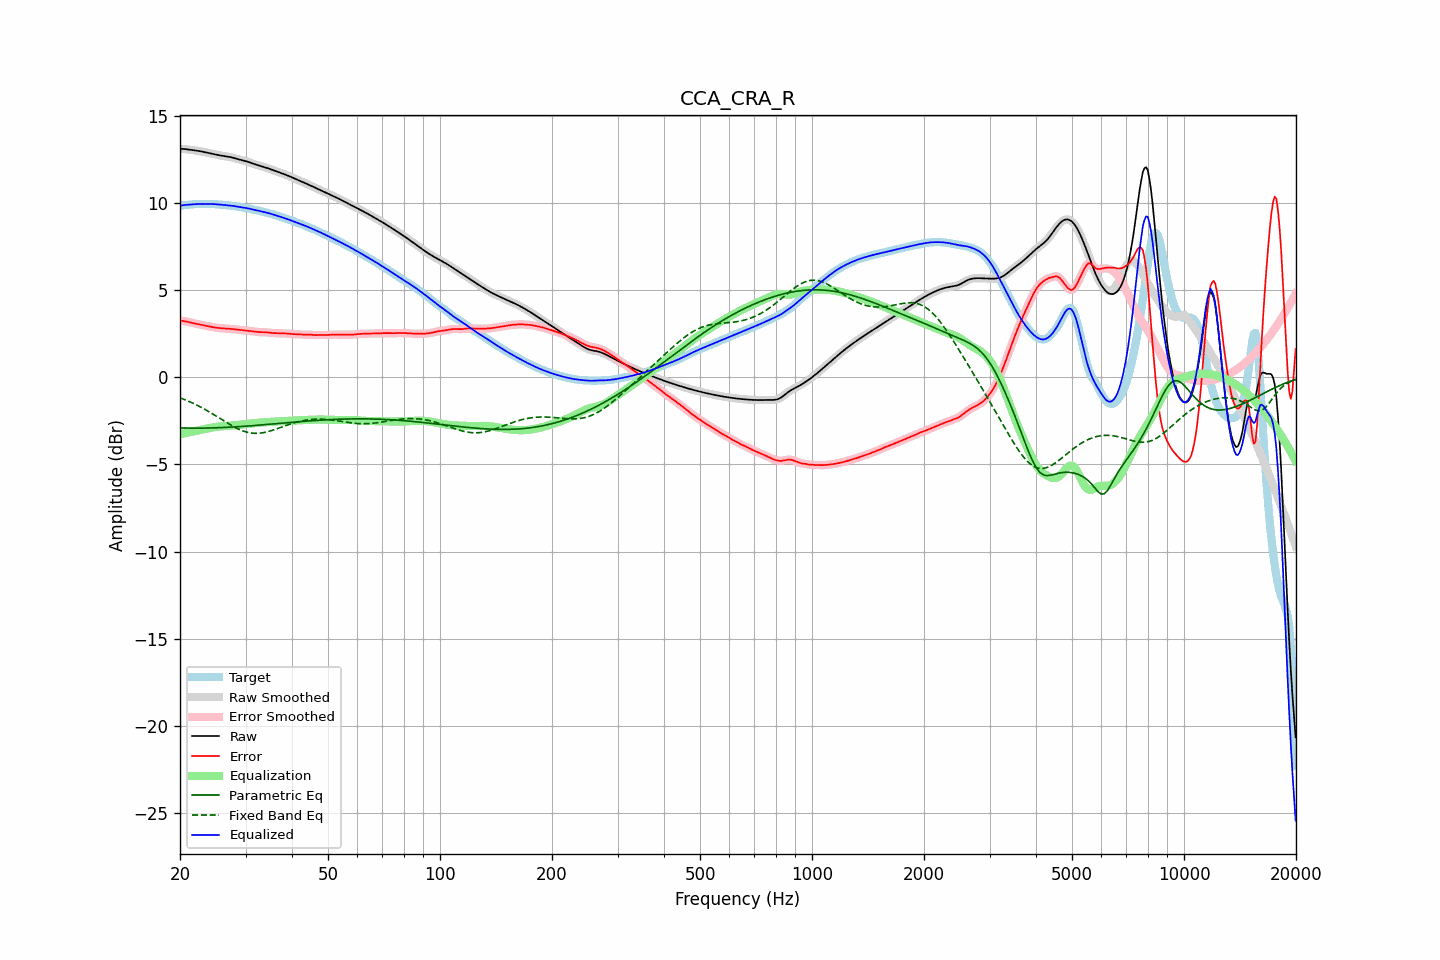

The file beside this chart, header and first rows:
frequency, raw, error, smoothed, error_smoothed, equalization, parametric_eq, fixed_band_eq, equalized_raw, equalized_smoothed, target
20.00, 13.11, 3.26, 13.11, 3.26, -3.27, -2.90, -1.18, 9.84, 9.84, 9.85
20.20, 13.10, 3.24, 13.10, 3.25, -3.25, -2.91, -1.21, 9.86, 9.86, 9.86
20.40, 13.10, 3.23, 13.10, 3.23, -3.23, -2.91, -1.25, 9.87, 9.87, 9.87
20.61, 13.09, 3.22, 13.09, 3.22, -3.21, -2.91, -1.29, 9.88, 9.88, 9.88
20.81, 13.08, 3.20, 13.08, 3.20, -3.19, -2.91, -1.32, 9.89, 9.89, 9.88
21.02, 13.07, 3.17, 13.07, 3.18, -3.17, -2.91, -1.36, 9.90, 9.90, 9.89
21.23, 13.05, 3.15, 13.05, 3.15, -3.15, -2.92, -1.40, 9.90, 9.90, 9.90
21.44, 13.04, 3.13, 13.04, 3.13, -3.13, -2.92, -1.44, 9.91, 9.91, 9.91
21.66, 13.03, 3.11, 13.03, 3.11, -3.11, -2.92, -1.49, 9.92, 9.92, 9.92
21.87, 13.02, 3.09, 13.02, 3.09, -3.09, -2.92, -1.53, 9.93, 9.93, 9.93
22.09, 13.00, 3.07, 13.00, 3.07, -3.07, -2.92, -1.57, 9.93, 9.93, 9.94
22.31, 12.99, 3.05, 12.99, 3.05, -3.05, -2.92, -1.62, 9.94, 9.94, 9.94
22.54, 12.98, 3.03, 12.98, 3.03, -3.03, -2.92, -1.67, 9.94, 9.94, 9.94
22.76, 12.96, 3.02, 12.96, 3.02, -3.02, -2.92, -1.72, 9.95, 9.95, 9.94
22.99, 12.94, 3.00, 12.94, 3.00, -3.00, -2.92, -1.76, 9.95, 9.95, 9.94
23.22, 12.92, 2.98, 12.92, 2.98, -2.98, -2.91, -1.82, 9.95, 9.95, 9.94
23.45, 12.90, 2.96, 12.90, 2.96, -2.96, -2.91, -1.87, 9.94, 9.94, 9.94
23.69, 12.88, 2.94, 12.88, 2.94, -2.94, -2.91, -1.92, 9.94, 9.94, 9.94
23.92, 12.86, 2.92, 12.86, 2.92, -2.92, -2.91, -1.97, 9.94, 9.94, 9.94
24.16, 12.84, 2.90, 12.84, 2.90, -2.90, -2.91, -2.03, 9.94, 9.94, 9.94
24.40, 12.82, 2.88, 12.82, 2.88, -2.88, -2.90, -2.08, 9.94, 9.94, 9.94
24.65, 12.80, 2.87, 12.80, 2.87, -2.87, -2.90, -2.14, 9.93, 9.93, 9.94
24.89, 12.78, 2.85, 12.78, 2.85, -2.85, -2.90, -2.20, 9.93, 9.93, 9.93
25.14, 12.76, 2.84, 12.76, 2.84, -2.84, -2.90, -2.25, 9.92, 9.92, 9.92
25.39, 12.74, 2.83, 12.74, 2.83, -2.83, -2.89, -2.31, 9.91, 9.91, 9.92
25.65, 12.73, 2.82, 12.73, 2.82, -2.82, -2.89, -2.37, 9.91, 9.91, 9.91
25.91, 12.71, 2.81, 12.71, 2.81, -2.81, -2.89, -2.43, 9.90, 9.90, 9.90
26.16, 12.69, 2.80, 12.69, 2.80, -2.81, -2.88, -2.49, 9.89, 9.89, 9.89
26.43, 12.68, 2.80, 12.68, 2.80, -2.80, -2.88, -2.54, 9.88, 9.88, 9.88
26.69, 12.67, 2.79, 12.67, 2.79, -2.79, -2.87, -2.60, 9.87, 9.87, 9.87
26.96, 12.65, 2.79, 12.65, 2.79, -2.79, -2.87, -2.66, 9.87, 9.87, 9.87
27.23, 12.64, 2.78, 12.64, 2.78, -2.78, -2.86, -2.71, 9.86, 9.86, 9.86
27.50, 12.62, 2.77, 12.62, 2.77, -2.77, -2.86, -2.76, 9.85, 9.85, 9.84
27.77, 12.59, 2.76, 12.59, 2.76, -2.76, -2.85, -2.81, 9.83, 9.83, 9.83
28.05, 12.57, 2.75, 12.57, 2.75, -2.75, -2.85, -2.86, 9.82, 9.81, 9.81
28.33, 12.54, 2.74, 12.54, 2.74, -2.74, -2.84, -2.91, 9.80, 9.80, 9.80
28.62, 12.51, 2.73, 12.51, 2.73, -2.73, -2.84, -2.96, 9.78, 9.78, 9.78
28.90, 12.49, 2.72, 12.49, 2.72, -2.72, -2.83, -3.00, 9.77, 9.77, 9.77
29.19, 12.46, 2.71, 12.46, 2.71, -2.71, -2.82, -3.04, 9.75, 9.75, 9.75
29.48, 12.44, 2.70, 12.44, 2.70, -2.70, -2.82, -3.07, 9.74, 9.74, 9.74
29.78, 12.42, 2.69, 12.42, 2.69, -2.69, -2.81, -3.10, 9.73, 9.73, 9.73
30.08, 12.39, 2.68, 12.39, 2.68, -2.68, -2.80, -3.13, 9.71, 9.71, 9.71
30.38, 12.37, 2.67, 12.37, 2.67, -2.67, -2.80, -3.16, 9.70, 9.70, 9.69
30.68, 12.34, 2.66, 12.34, 2.66, -2.66, -2.79, -3.18, 9.68, 9.68, 9.67
30.99, 12.30, 2.65, 12.31, 2.65, -2.65, -2.78, -3.19, 9.65, 9.66, 9.65
31.30, 12.27, 2.64, 12.27, 2.64, -2.64, -2.78, -3.20, 9.63, 9.63, 9.63
31.61, 12.24, 2.63, 12.24, 2.63, -2.63, -2.77, -3.21, 9.61, 9.61, 9.61
31.93, 12.21, 2.61, 12.21, 2.61, -2.62, -2.76, -3.21, 9.59, 9.59, 9.59
32.24, 12.18, 2.60, 12.18, 2.60, -2.61, -2.75, -3.21, 9.57, 9.57, 9.58
32.57, 12.15, 2.59, 12.15, 2.59, -2.60, -2.75, -3.21, 9.55, 9.55, 9.56
32.89, 12.13, 2.59, 12.12, 2.59, -2.59, -2.74, -3.20, 9.53, 9.53, 9.54
33.22, 12.10, 2.59, 12.10, 2.59, -2.59, -2.73, -3.19, 9.51, 9.51, 9.51
33.55, 12.07, 2.59, 12.07, 2.59, -2.58, -2.72, -3.17, 9.49, 9.49, 9.49
33.89, 12.04, 2.58, 12.04, 2.58, -2.58, -2.72, -3.15, 9.47, 9.47, 9.46
34.23, 12.01, 2.58, 12.01, 2.58, -2.57, -2.71, -3.13, 9.44, 9.44, 9.44
34.57, 11.98, 2.57, 11.98, 2.57, -2.56, -2.70, -3.11, 9.42, 9.42, 9.42
34.92, 11.95, 2.55, 11.95, 2.55, -2.56, -2.69, -3.08, 9.39, 9.39, 9.39
35.27, 11.91, 2.54, 11.91, 2.54, -2.55, -2.68, -3.05, 9.36, 9.36, 9.37
35.62, 11.88, 2.54, 11.88, 2.54, -2.54, -2.68, -3.03, 9.34, 9.34, 9.34
35.97, 11.85, 2.54, 11.85, 2.54, -2.54, -2.67, -2.99, 9.31, 9.31, 9.31
... 635 more rows
